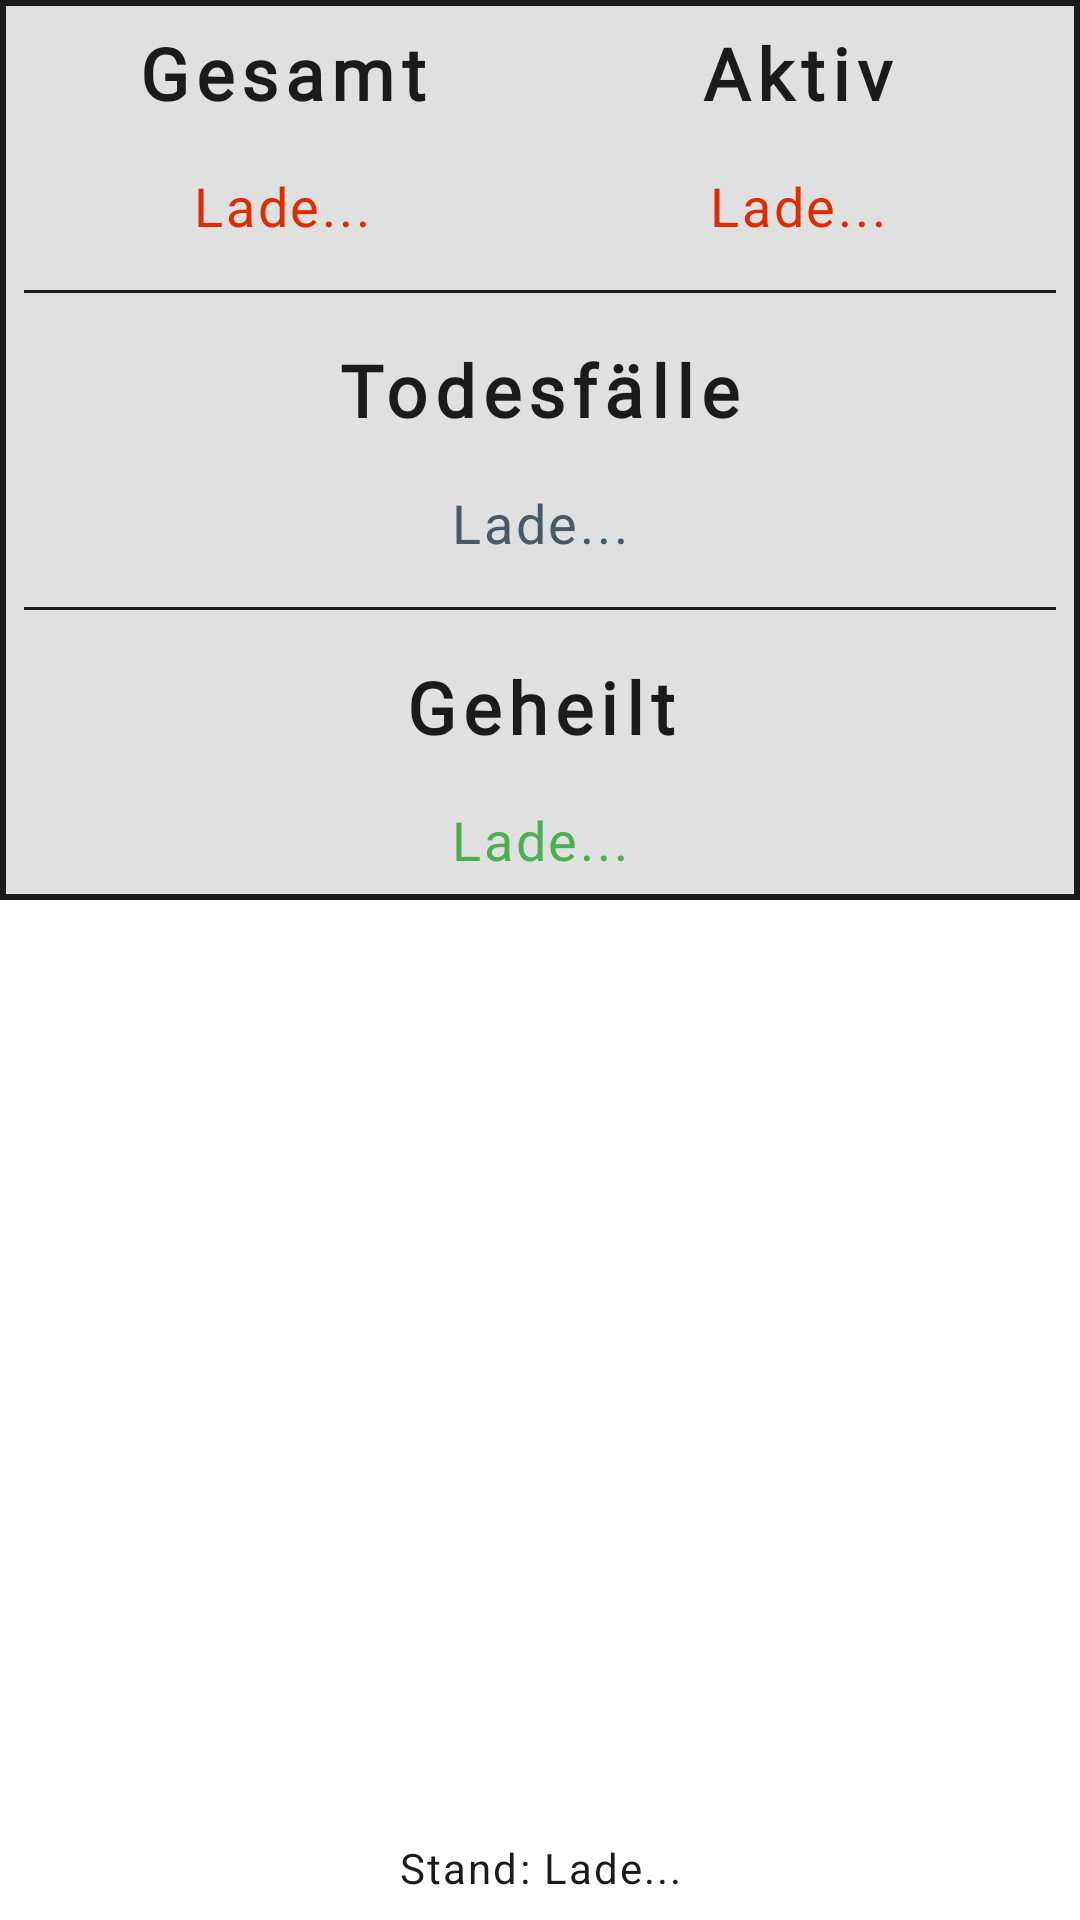

Write the Android layout XML for this screen, with the resource values it uses.
<!-- AndroidManifest.xml: application theme Theme.CoronaOverview -->
<!-- res/layout/fragment_country.xml -->
<?xml version="1.0" encoding="utf-8"?>
<FrameLayout xmlns:android="http://schemas.android.com/apk/res/android"
    xmlns:app="http://schemas.android.com/apk/res-auto"
    xmlns:tools="http://schemas.android.com/tools"
    android:layout_width="match_parent"
    android:layout_height="match_parent"
    tools:context=".CountryFragment">

    <androidx.constraintlayout.widget.ConstraintLayout
        android:layout_width="match_parent"
        android:layout_height="match_parent">

        <LinearLayout
            android:id="@+id/linear"
            android:layout_width="match_parent"
            android:layout_height="wrap_content"
            android:background="@drawable/linear_cases"
            android:gravity="center"
            android:orientation="vertical"
            android:padding="8dp"
            app:layout_constraintStart_toStartOf="parent"
            app:layout_constraintTop_toTopOf="parent">

            <LinearLayout
                android:id="@+id/linear1"
                android:layout_width="match_parent"
                android:layout_height="match_parent"
                android:layout_weight="1"
                android:orientation="horizontal">

                <LinearLayout
                    android:layout_width="match_parent"
                    android:layout_height="match_parent"
                    android:layout_weight="1"
                    android:gravity="center"
                    android:orientation="vertical">

                    <com.google.android.material.textview.MaterialTextView
                        android:id="@+id/totalCasesTitle"
                        android:layout_width="wrap_content"
                        android:layout_height="wrap_content"
                        android:layout_weight="1"
                        android:fontFamily="@font/open_sans_bold"
                        android:gravity="center"
                        android:letterSpacing="0.1"
                        android:text="Gesamt"
                        android:textColor="?attr/titleColor"
                        android:textSize="24sp"
                        android:textStyle="bold" />

                    <com.google.android.material.textview.MaterialTextView
                        android:id="@+id/totalCases"
                        android:layout_width="wrap_content"
                        android:layout_height="wrap_content"
                        android:layout_marginTop="16dp"
                        android:layout_weight="1"
                        android:letterSpacing="0.05"
                        android:text="Lade..."
                        android:textColor="#DD2C00"
                        android:textSize="18sp" />
                </LinearLayout>

                <LinearLayout
                    android:layout_width="match_parent"
                    android:layout_height="match_parent"
                    android:layout_weight="1"
                    android:gravity="center"
                    android:orientation="vertical">

                    <com.google.android.material.textview.MaterialTextView
                        android:id="@+id/activeCasesTitle"
                        android:layout_width="wrap_content"
                        android:layout_height="wrap_content"
                        android:layout_weight="1"
                        android:fontFamily="@font/open_sans_bold"
                        android:gravity="center"
                        android:letterSpacing="0.1"
                        android:text="Aktiv"
                        android:textColor="?attr/titleColor"
                        android:textSize="24sp"
                        android:textStyle="bold" />

                    <com.google.android.material.textview.MaterialTextView
                        android:id="@+id/activeCases"
                        android:layout_width="wrap_content"
                        android:layout_height="wrap_content"
                        android:layout_marginTop="16dp"
                        android:layout_weight="1"
                        android:letterSpacing="0.05"
                        android:text="Lade..."
                        android:textColor="#DD2C00"
                        android:textSize="18sp" />
                </LinearLayout>

            </LinearLayout>

            <View
                android:id="@+id/divider"
                android:layout_width="match_parent"
                android:layout_height="1dp"
                android:layout_marginTop="16dp"
                android:layout_marginBottom="16dp"
                android:layout_weight="1"
                android:background="#1B1B1B" />

            <com.google.android.material.textview.MaterialTextView
                android:id="@+id/totalDeathsTitle"
                android:layout_width="wrap_content"
                android:layout_height="wrap_content"
                android:layout_weight="1"
                android:fontFamily="@font/open_sans_bold"
                android:gravity="center"
                android:letterSpacing="0.1"
                android:text="Todesfälle"
                android:textColor="?attr/titleColor"
                android:textSize="24sp"
                android:textStyle="bold" />

            <com.google.android.material.textview.MaterialTextView
                android:id="@+id/totalDeaths"
                android:layout_width="wrap_content"
                android:layout_height="wrap_content"
                android:layout_marginTop="16dp"
                android:layout_weight="1"
                android:letterSpacing="0.05"
                android:text="Lade..."
                android:textColor="?attr/deathTextColor"
                android:textSize="18sp" />

            <View
                android:id="@+id/divider2"
                android:layout_width="match_parent"
                android:layout_height="1dp"
                android:layout_marginTop="16dp"
                android:layout_marginBottom="16dp"
                android:layout_weight="1"
                android:background="#1B1B1B" />

            <com.google.android.material.textview.MaterialTextView
                android:id="@+id/totalRecoveredTitle"
                android:layout_width="wrap_content"
                android:layout_height="wrap_content"
                android:layout_weight="1"
                android:fontFamily="@font/open_sans_bold"
                android:gravity="center"
                android:letterSpacing="0.1"
                android:text="Geheilt"
                android:textColor="?attr/titleColor"
                android:textSize="24sp"
                android:textStyle="bold" />

            <com.google.android.material.textview.MaterialTextView
                android:id="@+id/totalRecovered"
                android:layout_width="wrap_content"
                android:layout_height="wrap_content"
                android:layout_marginTop="16dp"
                android:layout_weight="1"
                android:letterSpacing="0.05"
                android:text="Lade..."
                android:textColor="?attr/recoveredTextColor"
                android:textSize="18sp" />

        </LinearLayout>

        <com.google.android.material.textview.MaterialTextView
            android:id="@+id/textTimestamp"
            android:layout_width="match_parent"
            android:layout_height="wrap_content"
            android:layout_margin="8dp"
            android:gravity="center"
            android:letterSpacing="0.05"
            android:text="Stand: Lade..."
            android:textColor="?attr/sTextColor"
            app:layout_constraintBottom_toBottomOf="parent"
            tools:layout_editor_absoluteX="8dp" />
    </androidx.constraintlayout.widget.ConstraintLayout>
</FrameLayout>
<!-- resources referenced by this layout -->
<resources>
  <!-- drawable linear_cases (drawable) -->
  <?xml version="1.0" encoding="utf-8"?>
  <selector xmlns:android="http://schemas.android.com/apk/res/android">
      <item>
          <shape android:shape="rectangle">
              <solid android:color="?attr/bgBox" />
              <corners android:radius="0dp" />
              <stroke android:color="#1B1B1B" android:width="2dp" />
          </shape>
      </item>
  </selector>
  <style name="Theme.CoronaOverview" parent="Theme.MaterialComponents.DayNight.DarkActionBar">
          
          <item name="colorPrimary">@color/pink_500</item>
          <item name="colorPrimaryVariant">@color/pink_800</item>
          <item name="colorOnPrimary">@color/white</item>
          
          <item name="colorSecondary">@color/teal_200</item>
          <item name="colorSecondaryVariant">@color/teal_700</item>
          <item name="colorOnSecondary">@color/black</item>
          
          <item name="android:statusBarColor" tools:targetApi="l">?attr/colorPrimaryVariant</item>
          
          <item name="bgBox">@color/grey_300</item>
          <item name="titleColor">@color/grey_800_dark</item>
          <item name="sTextColor">@color/grey_800_dark</item>
          <item name="deathTextColor">@color/bluegrey_700</item>
          <item name="recoveredTextColor">@color/green_500</item>
          <item name="statusBarSettings">@color/green_800</item>
          <item name="actionBarSettings">@color/green_500</item>
      </style>
  <color name="pink_500">#FFE91E63</color>
  <color name="pink_800">#FFAD1457</color>
  <color name="white">#FFFFFFFF</color>
  <color name="teal_200">#FF03DAC5</color>
  <color name="teal_700">#FF018786</color>
  <color name="black">#FF000000</color>
  <color name="grey_300">#FFE0E0E0</color>
  <color name="grey_800_dark">#FF1B1B1B</color>
  <color name="bluegrey_700">#FF455A64</color>
  <color name="green_500">#FF4CAF50</color>
  <color name="green_800">#FF558B2F</color>
</resources>
